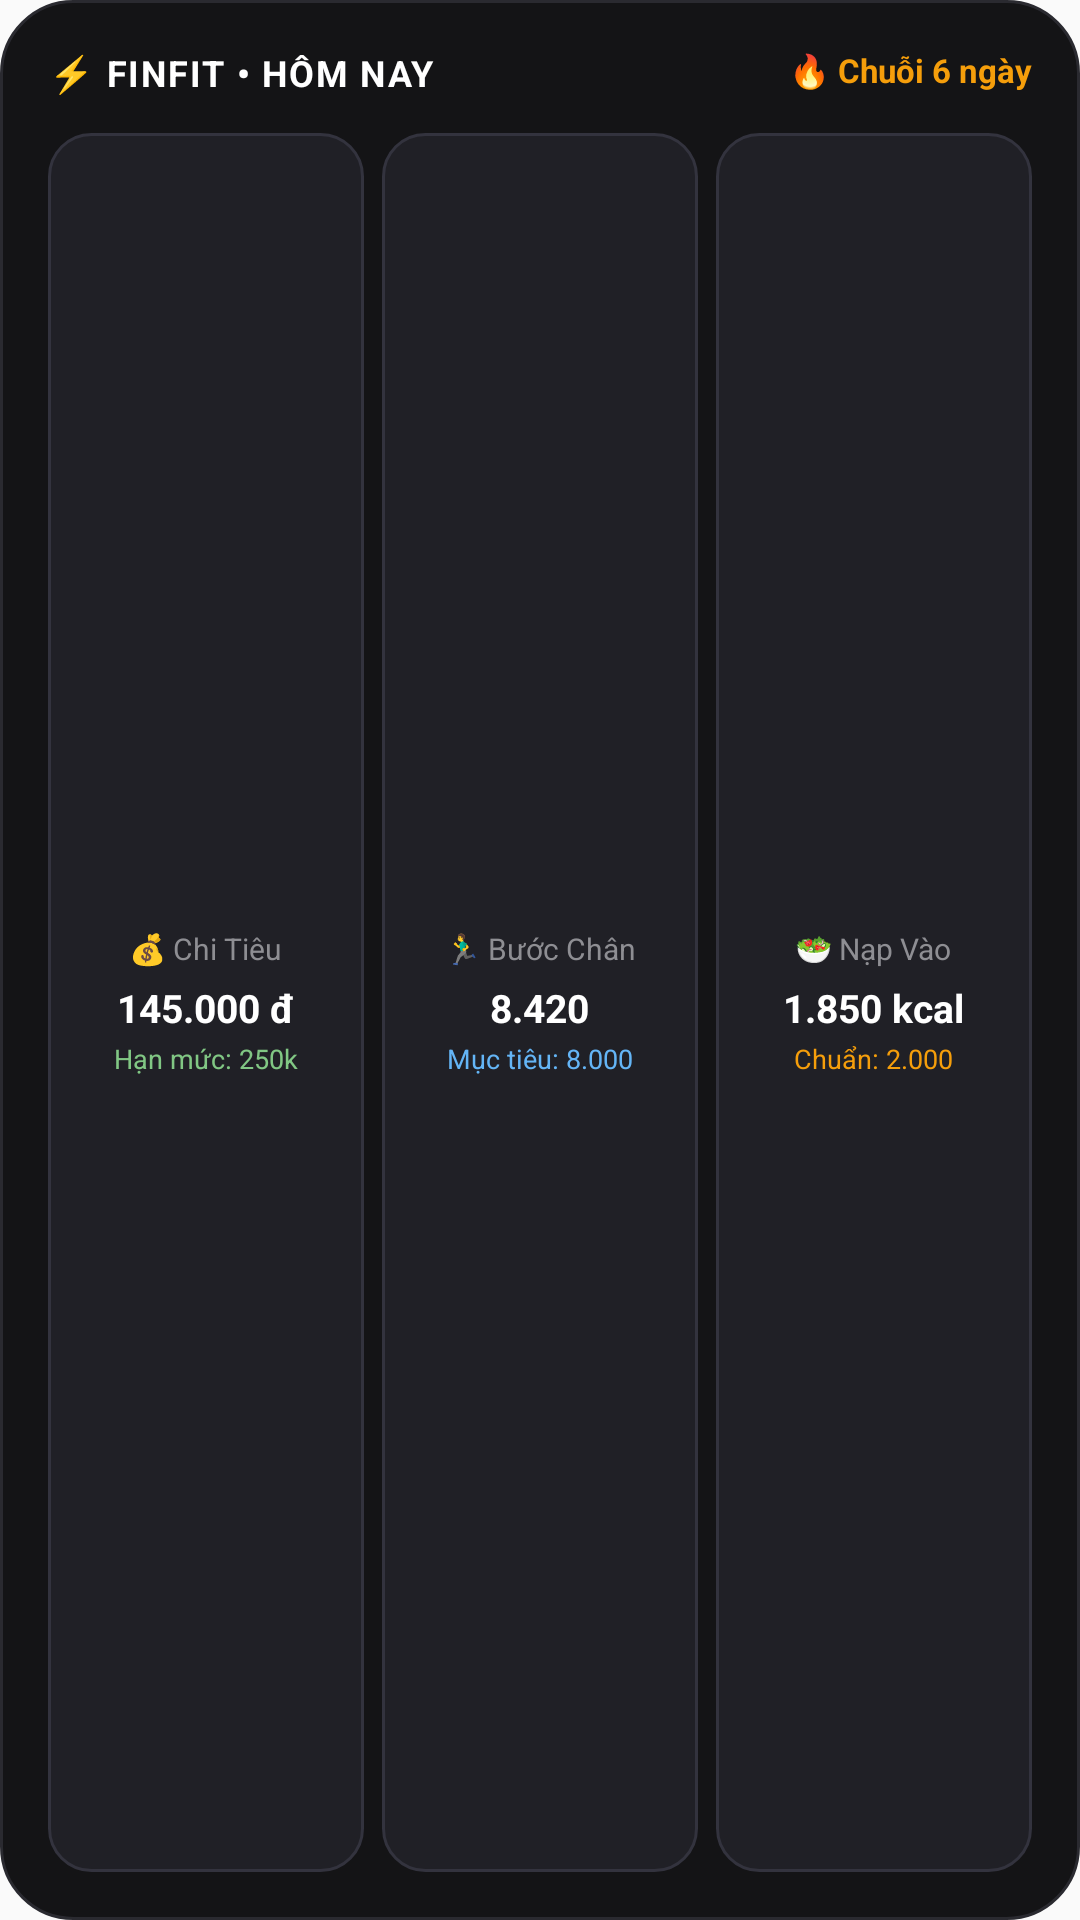

The Android layout XML behind this screen, and the referenced resources:
<!-- AndroidManifest.xml: application theme Theme.FinFit -->
<!-- res/layout/widget_cross_module.xml -->
<?xml version="1.0" encoding="utf-8"?>
<LinearLayout xmlns:android="http://schemas.android.com/apk/res/android"
    android:id="@+id/widget_cross_module_root"
    android:layout_width="match_parent"
    android:layout_height="match_parent"
    android:background="@drawable/bg_widget_dark"
    android:orientation="vertical"
    android:padding="16dp">

    <RelativeLayout
        android:layout_width="match_parent"
        android:layout_height="wrap_content">

        <TextView
            android:layout_width="wrap_content"
            android:layout_height="wrap_content"
            android:text="⚡ FINFIT • HÔM NAY"
            android:textColor="#FFFFFF"
            android:textSize="12sp"
            android:textStyle="bold"
            android:letterSpacing="0.05" />

        <TextView
            android:id="@+id/tv_widget_cross_streak"
            android:layout_width="wrap_content"
            android:layout_height="wrap_content"
            android:layout_alignParentEnd="true"
            android:text="🔥 Chuỗi 6 ngày"
            android:textColor="#F59E0B"
            android:textSize="11sp"
            android:textStyle="bold" />
    </RelativeLayout>

    <LinearLayout
        android:layout_width="match_parent"
        android:layout_height="match_parent"
        android:layout_marginTop="12dp"
        android:orientation="horizontal"
        android:weightSum="3">

        
        <LinearLayout
            android:layout_width="0dp"
            android:layout_height="match_parent"
            android:layout_weight="1"
            android:layout_marginEnd="4dp"
            android:background="@drawable/bg_widget_btn"
            android:gravity="center"
            android:orientation="vertical"
            android:padding="8dp">

            <TextView
                android:layout_width="wrap_content"
                android:layout_height="wrap_content"
                android:text="💰 Chi Tiêu"
                android:textColor="#8E8E93"
                android:textSize="10sp" />

            <TextView
                android:id="@+id/tv_widget_today_spent"
                android:layout_width="wrap_content"
                android:layout_height="wrap_content"
                android:layout_marginTop="4dp"
                android:text="145.000 đ"
                android:textColor="#FFFFFF"
                android:textSize="13sp"
                android:textStyle="bold" />

            <TextView
                android:layout_width="wrap_content"
                android:layout_height="wrap_content"
                android:layout_marginTop="2dp"
                android:text="Hạn mức: 250k"
                android:textColor="#81C784"
                android:textSize="9sp" />
        </LinearLayout>

        
        <LinearLayout
            android:layout_width="0dp"
            android:layout_height="match_parent"
            android:layout_weight="1"
            android:layout_marginHorizontal="2dp"
            android:background="@drawable/bg_widget_btn"
            android:gravity="center"
            android:orientation="vertical"
            android:padding="8dp">

            <TextView
                android:layout_width="wrap_content"
                android:layout_height="wrap_content"
                android:text="🏃‍♂️ Bước Chân"
                android:textColor="#8E8E93"
                android:textSize="10sp" />

            <TextView
                android:id="@+id/tv_widget_today_steps"
                android:layout_width="wrap_content"
                android:layout_height="wrap_content"
                android:layout_marginTop="4dp"
                android:text="8.420"
                android:textColor="#FFFFFF"
                android:textSize="13sp"
                android:textStyle="bold" />

            <TextView
                android:layout_width="wrap_content"
                android:layout_height="wrap_content"
                android:layout_marginTop="2dp"
                android:text="Mục tiêu: 8.000"
                android:textColor="#64B5F6"
                android:textSize="9sp" />
        </LinearLayout>

        
        <LinearLayout
            android:layout_width="0dp"
            android:layout_height="match_parent"
            android:layout_weight="1"
            android:layout_marginStart="4dp"
            android:background="@drawable/bg_widget_btn"
            android:gravity="center"
            android:orientation="vertical"
            android:padding="8dp">

            <TextView
                android:layout_width="wrap_content"
                android:layout_height="wrap_content"
                android:text="🥗 Nạp Vào"
                android:textColor="#8E8E93"
                android:textSize="10sp" />

            <TextView
                android:id="@+id/tv_widget_today_calories"
                android:layout_width="wrap_content"
                android:layout_height="wrap_content"
                android:layout_marginTop="4dp"
                android:text="1.850 kcal"
                android:textColor="#FFFFFF"
                android:textSize="13sp"
                android:textStyle="bold" />

            <TextView
                android:layout_width="wrap_content"
                android:layout_height="wrap_content"
                android:layout_marginTop="2dp"
                android:text="Chuẩn: 2.000"
                android:textColor="#F59E0B"
                android:textSize="9sp" />
        </LinearLayout>

    </LinearLayout>

</LinearLayout>
<!-- resources referenced by this layout -->
<resources>
  <!-- drawable bg_widget_btn (drawable) -->
  <?xml version="1.0" encoding="utf-8"?>
  <shape xmlns:android="http://schemas.android.com/apk/res/android"
      android:shape="rectangle">
      <corners android:radius="14dp" />
      <solid android:color="#202026" />
      <stroke
          android:width="1dp"
          android:color="#33333E" />
  </shape>
  <!-- drawable bg_widget_dark (drawable) -->
  <?xml version="1.0" encoding="utf-8"?>
  <shape xmlns:android="http://schemas.android.com/apk/res/android"
      android:shape="rectangle">
      <corners android:radius="24dp" />
      <solid android:color="#141416" />
      <stroke
          android:width="1dp"
          android:color="#2A2A30" />
  </shape>
  <style name="Theme.FinFit" parent="android:Theme.Material.Light.NoActionBar" />
</resources>
